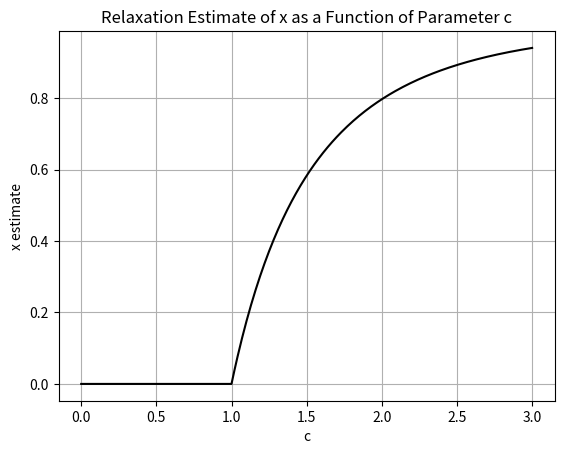
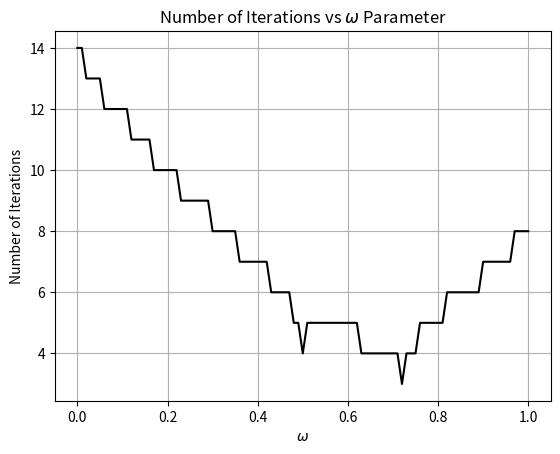

The script that saved these images, in order:
# -*- coding: utf-8 -*-
"""
Created on Wed Oct 7 10:43:46 2020

[redacted]

Question 3a,b of Lab04

Here, we investigate and compare the performance of both the relaxation 
method and overrelaxation method. 
"""

"""
Question 3, Part (a)

Here, we investigate the performance of the relaxation method for the 
equation x = 1-e^(-cx), as a function of the parameter c. 
"""

# Exercise 6.10 (a)
# Import libraries
import numpy as np
import matplotlib.pyplot as plt


def relaxation(F, Fd, x0, tolerance):
    """
    Calculates solution to x = F(x) using relaxation method to a given 
    tolerance, starting at estimate x0.

    Parameters
    ----------
    F : function (float): float
        Function to which relaxation method is applied.
    Fd : function (float): float
        Derivative of F.
    x0 : float
        Initial estimate of x.
    tolerance : float
        Desired tolerance of final value.

    Returns
    -------
    x1 : float
        Estimate of solution to x = F(x).
    error : float
        Final (estimated) error of x.
    count : int
        Number of iterations required to produce estimate.

    """
    count = 0
    x1 = x0
    error = tolerance + 1
    while (np.abs(error)>tolerance):
        x0, x1 = x1, F(x1)
        if (np.abs(Fd(x1)) > 1e-6):
            error = (x0-x1)/(1-1/Fd(x1))
        else:
            error = 0
        count+=1
    return x1, error, count

# Define our function and its derivative for any given c. 
f = lambda x,c : 1 - np.exp(-c*x)
fd = lambda x,c : c*np.exp(-c*x)

# For c = 2
f1 = lambda x: f(x,2)
fd1 = lambda x: fd(x,2)

# Calculating estimate for x when c = 2, to a tolerance of 10^-6
tolerance = 1e-6
x = 1
xf, error, count = relaxation(f1, fd1, x, tolerance) 

print('For c = 2, Relaxation method calculates the estimate: ', xf, ' with error: ', error)

# Exercise 6.10 (b)

# Create array of c values and x values
c_array = np.linspace(0, 3, 301)
x_array = np.zeros(301)

# Calculate x values using relaxation method
for i in range(len(c_array)):
    c = c_array[i]
    f1 = lambda x: f(x,c)
    fd1 = lambda x: fd(x,c)
    
    tolerance = 1e-6
    x = 1
    
    xf, error, count = relaxation(f1, fd1, x, tolerance) 
    x_array[i] = xf
    #print("%.2f\t%.5f\t%d"%(c, xf, count))

# Plotting x as a function of c
plt.figure()
plt.plot(c_array, x_array, 'k-')
plt.grid(True)
plt.xlabel('c')
plt.ylabel('x estimate')
plt.title('Relaxation Estimate of x as a Function of Parameter c')
plt.savefig("Relaxation_c_vs_x")


"""
Question 3, Part (b)

Here, we investigate the performance of the overrelaxation method for
the same function. 
"""
# Exercise 6.11 (b)
# For c = 2
f1 = lambda x: f(x,2)
fd1 = lambda x: fd(x,2)

# Calculating estimate for x when c = 2, to a tolerance of 10^-6
tolerance = 1e-6
x = 1
xf, error, count = relaxation(f1, fd1, x, tolerance) 

print('For c = 2, Relaxation method converges in ', count, 'iterations.')

# Exercise 6.11 (c)
def overrelaxation(F, Fd, omega, x0, tolerance):
    """
    Calculates solution to x = F(x) using overrelaxation method to a given 
    tolerance, starting at estimate x0, with overrelaxation parameter omega.

    Parameters
    ----------
    F : function (float): float
        Function to which relaxation method is applied.
    Fd : function (float): float
        Derivative of F.
    omega : float
        Overrelaxation parameter.
    x0 : float
        Initial estimate of x.
    tolerance : float
        Desired tolerance of final value.

    Returns
    -------
    x1 : float
        Estimate of solution to x = F(x).
    error : float
        Final (estimated) error of x.
    count : int
        Number of iterations required to produce estimate.

    """
    count = 0
    x1 = x0
    error = tolerance + 1
    while (np.abs(error)>tolerance):
        x0, x1 = x1, x1+(1+omega)*(F(x1)-x1)
        error = (x0-x1)/(1-1/((1+omega)*Fd(x1)-omega))
        count+=1
    return x1, error, count


# Create array of omega values and count values
omega_array = np.linspace(0, 1, 101)
count_array = np.zeros(101)

# Calculate number of iterations required for each value of omega
c = 2
f1 = lambda x: f(x,c)
fd1 = lambda x: fd(x,c)
for i in range(len(omega_array)):
    omega = omega_array[i]
    tolerance = 1e-6
    x = 1
    xf, error, count = overrelaxation(f1, fd1, omega, x, tolerance) 
    count_array[i] = count

# Plotting count as a function of omega
plt.figure()
plt.plot(omega_array, count_array, 'k-')
plt.grid(True)
plt.xlabel(r'$\omega$')
plt.ylabel('Number of Iterations')
plt.title(r'Number of Iterations vs $\omega$ Parameter')
plt.savefig("Overrelaxation_count_vs_omega")
